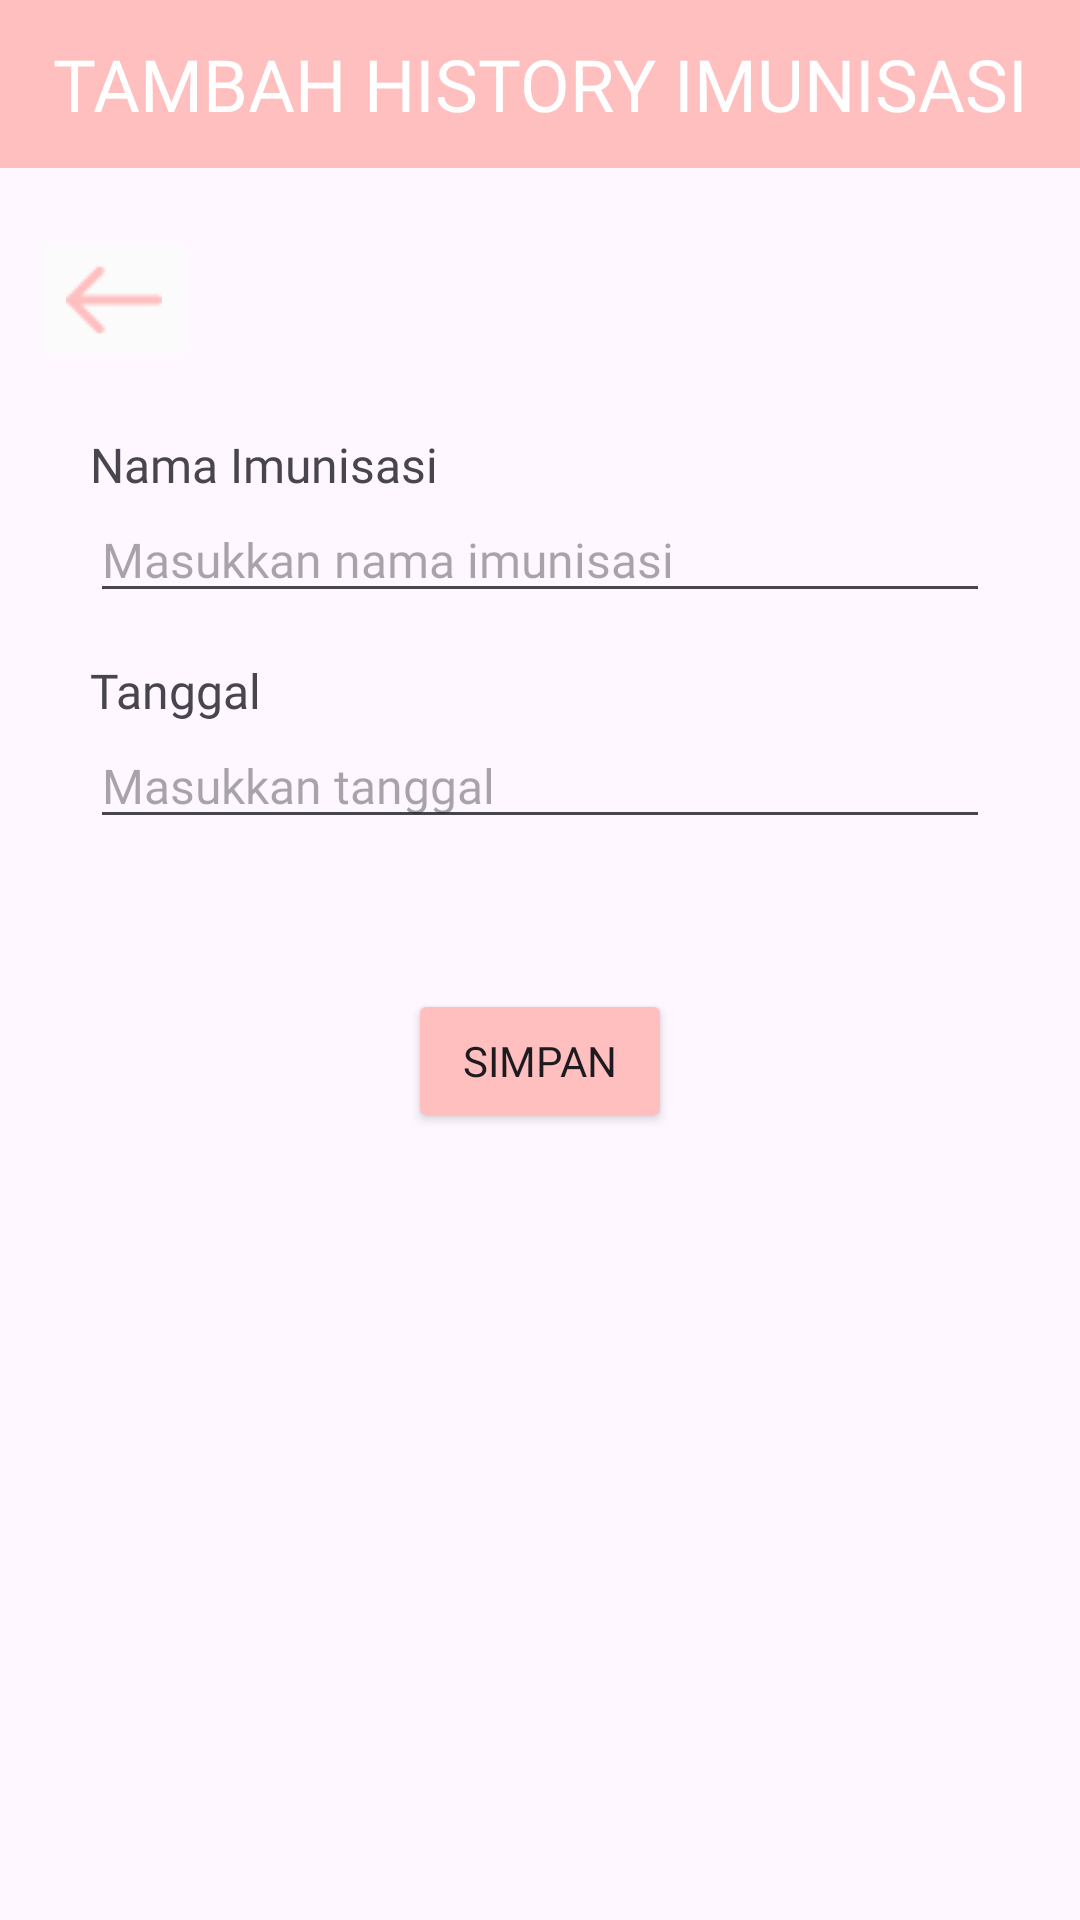

Produce the Android XML layout that renders to this screen, including the resource entries it uses.
<!-- AndroidManifest.xml: application theme Theme.Standu -->
<!-- res/layout/activity_imunisasi_anak_tambah.xml -->
<?xml version="1.0" encoding="utf-8"?>
<androidx.constraintlayout.widget.ConstraintLayout xmlns:android="http://schemas.android.com/apk/res/android"
    xmlns:app="http://schemas.android.com/apk/res-auto"
    xmlns:tools="http://schemas.android.com/tools"
    android:layout_width="match_parent"
    android:layout_height="match_parent"
    tools:context=".ImunisasiAnak_tambah">

    <TableRow
        android:id="@+id/sharingku"
        android:layout_width="match_parent"
        android:layout_height="56dp"
        android:background="@color/light_pink"
        android:gravity="center"
        app:layout_constraintEnd_toEndOf="parent"
        app:layout_constraintStart_toStartOf="parent"
        app:layout_constraintTop_toTopOf="parent">

        <TextView
            android:fontFamily="@font/poppins_extrabold"
            android:gravity="center"
            android:text="@string/judul_tambah_history_imunisasi"
            android:textAlignment="center"
            android:textColor="@color/white"
            android:textSize="24sp" />
    </TableRow>

    <ImageButton
        android:id="@+id/button_back_pink"
        android:layout_width="wrap_content"
        android:layout_height="48dp"
        android:layout_marginStart="10dp"
        android:layout_marginTop="20dp"
        android:backgroundTint="#FBFBFB"
        android:contentDescription="@string/button_back"
        android:src="@drawable/back_pink"
        app:layout_constraintStart_toStartOf="parent"
        app:layout_constraintTop_toBottomOf="@+id/sharingku" />

    <LinearLayout
        android:id="@+id/linearLayout"
        android:layout_width="match_parent"
        android:layout_height="wrap_content"
        android:layout_marginStart="30dp"
        android:layout_marginTop="20dp"
        android:layout_marginEnd="30dp"
        android:orientation="vertical"
        app:layout_constraintEnd_toEndOf="parent"
        app:layout_constraintStart_toStartOf="parent"
        app:layout_constraintTop_toBottomOf="@+id/button_back_pink">

        <TextView
            android:layout_width="match_parent"
            android:layout_height="wrap_content"
            android:fontFamily="@font/poppins_extrabold"
            android:text="@string/nama_imunisasi"
            android:textSize="16sp" />

        <EditText
            android:id="@+id/tambah_namaImunisasi"
            android:layout_width="match_parent"
            android:layout_height="wrap_content"
            android:fontFamily="@font/poppins"
            android:hint="@string/up_nama_imunisasi"
            android:textSize="16sp" />

        <TextView
            android:layout_width="match_parent"
            android:layout_height="wrap_content"
            android:layout_marginTop="15dp"
            android:fontFamily="@font/poppins_extrabold"
            android:text="@string/tanggal"
            android:textSize="16sp" />


        <EditText
            android:id="@+id/tambah_tanggalImunisasi"
            android:layout_width="match_parent"
            android:layout_height="wrap_content"
            android:editable="false"
            android:fontFamily="@font/poppins"
            android:hint="@string/up_tanggal"
            android:textSize="16sp" />
    </LinearLayout>

    <Button
        android:id="@+id/button_simpan"
        android:layout_width="wrap_content"
        android:layout_height="wrap_content"
        android:layout_marginTop="50dp"
        android:fontFamily="@font/poppins_extrabold"
        android:text="@string/button_simpan"
        android:backgroundTint="@color/light_pink"
        app:layout_constraintEnd_toEndOf="parent"
        app:layout_constraintStart_toStartOf="parent"
        app:layout_constraintTop_toBottomOf="@+id/linearLayout" />
</androidx.constraintlayout.widget.ConstraintLayout>
<!-- resources referenced by this layout -->
<resources>
  <color name="light_pink">#FFBFBF</color>
  <color name="white">#FFFFFFFF</color>
  <!-- drawable back_pink: png bitmap (drawable, 311 bytes) -->
  <string name="button_back">Back</string>
  <string name="button_simpan">Simpan</string>
  <string name="judul_tambah_history_imunisasi">TAMBAH HISTORY IMUNISASI</string>
  <string name="nama_imunisasi">Nama Imunisasi</string>
  <string name="tanggal">Tanggal</string>
  <string name="up_nama_imunisasi">Masukkan nama imunisasi</string>
  <string name="up_tanggal">Masukkan tanggal</string>
  <style name="Theme.Standu" parent="Base.Theme.Standu" />
  <style name="Base.Theme.Standu" parent="Theme.Material3.DayNight.NoActionBar">
          
          
      </style>
</resources>
